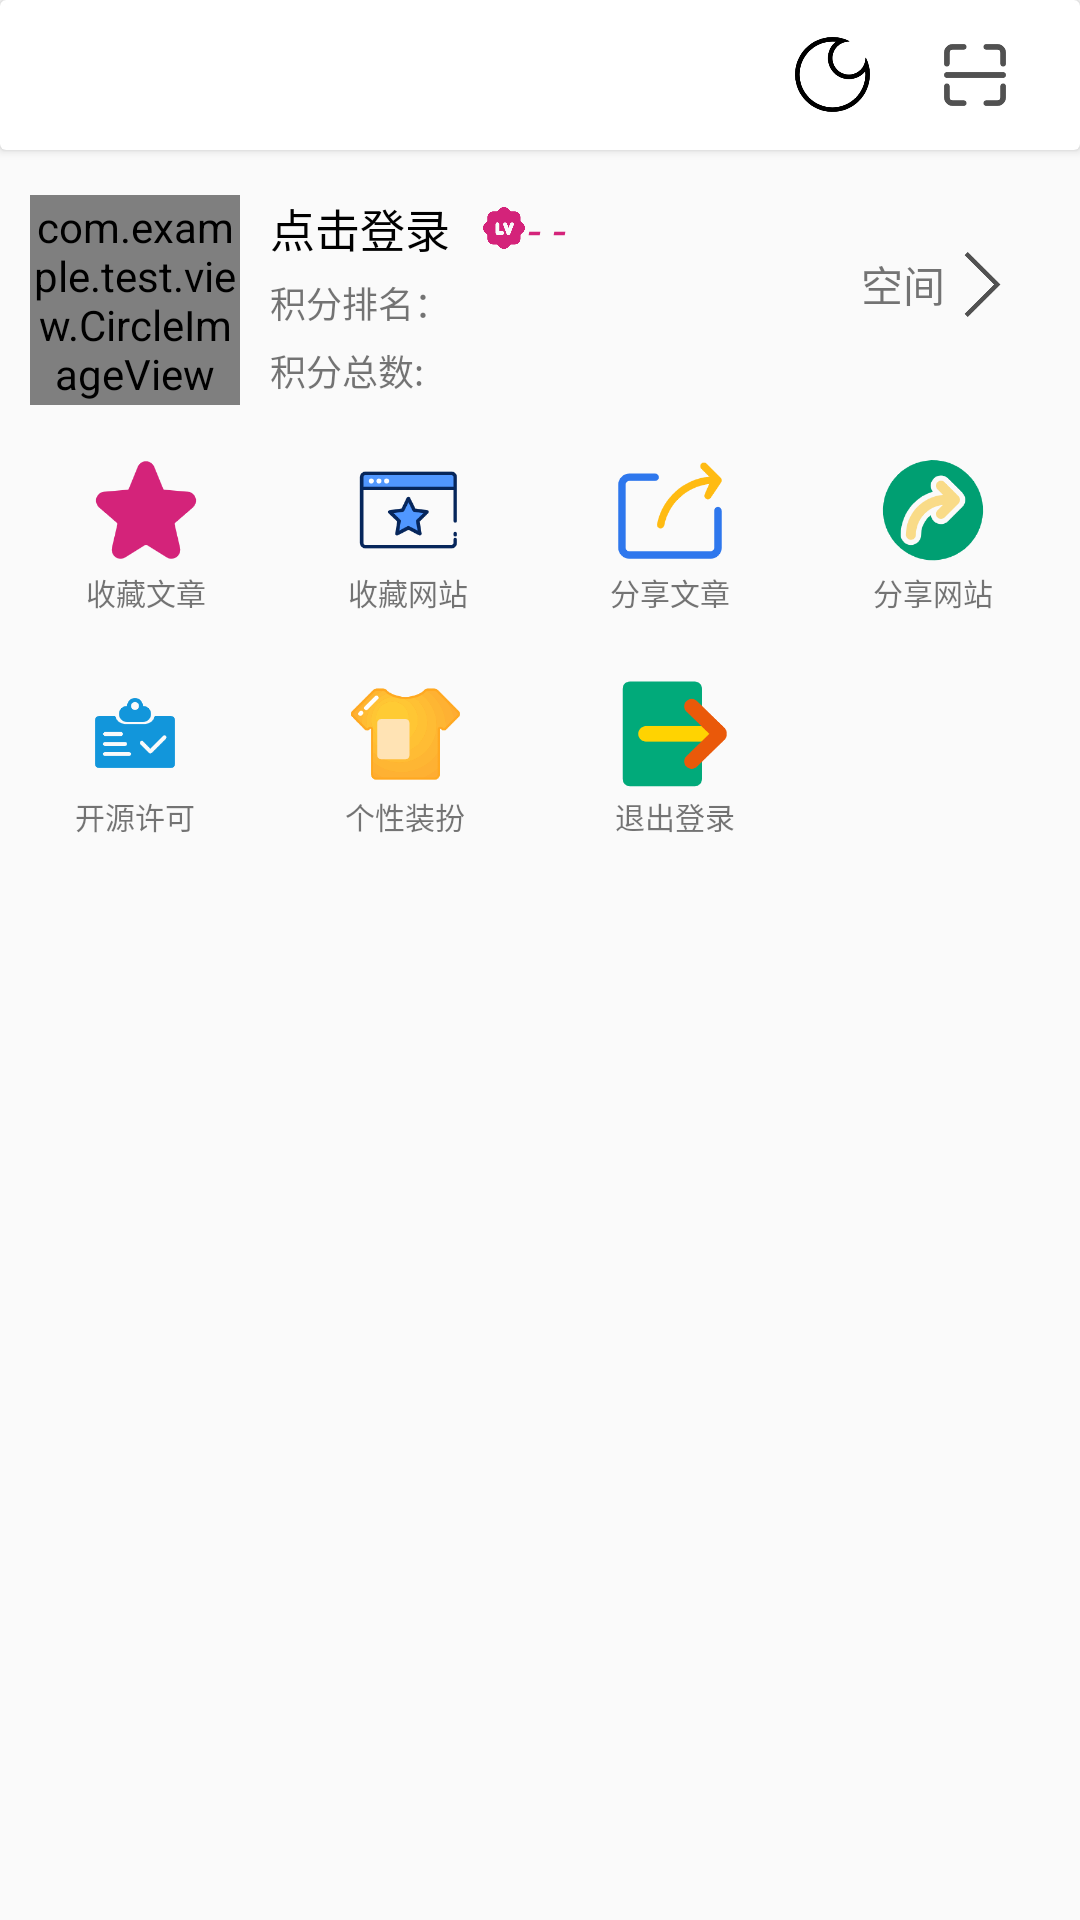

Android layout source for this screen:
<!-- AndroidManifest.xml: application theme Theme.Design.Light.NoActionBar -->
<!-- res/layout/fragment_mine.xml -->
<?xml version="1.0" encoding="utf-8"?>
<RelativeLayout xmlns:android="http://schemas.android.com/apk/res/android"
    android:layout_width="match_parent"
    android:layout_height="wrap_content">

    <androidx.cardview.widget.CardView
        android:id="@+id/v_header"
        android:layout_width="wrap_content"
        android:layout_height="50dp"
        android:layout_gravity="center"
        android:background="@color/white"
        android:fitsSystemWindows="true">

        <RelativeLayout
            android:layout_width="match_parent"
            android:layout_height="match_parent">

            <ImageView
                android:id="@+id/ivScan"
                android:layout_width="30dp"
                android:layout_height="30dp"
                android:layout_alignParentEnd="true"
                android:layout_centerVertical="true"
                android:layout_marginEnd="20dp"
                android:src="@mipmap/ic_scan" />

            <ImageView
                android:id="@+id/ivNight"
                android:layout_width="25dp"
                android:layout_height="25dp"
                android:layout_alignParentEnd="true"
                android:layout_centerVertical="true"
                android:layout_marginEnd="70dp"
                android:src="@mipmap/ic_dark" />
        </RelativeLayout>
    </androidx.cardview.widget.CardView>

    <LinearLayout
        android:id="@+id/llHead"
        android:layout_width="match_parent"
        android:layout_height="wrap_content"
        android:layout_below="@+id/v_header"
        android:layout_marginTop="5dp">

        <com.example.test.view.CircleImageView
            android:id="@+id/cvHead"
            android:layout_width="70dp"
            android:layout_height="70dp"
            android:layout_marginStart="10dp"
            android:layout_marginTop="10dp"
            android:src="@drawable/ic_test" />

        <LinearLayout
            android:id="@+id/llUserInfo"
            android:layout_width="wrap_content"
            android:layout_height="wrap_content"
            android:layout_marginLeft="10dp"
            android:layout_marginTop="10dp"
            android:orientation="vertical">

            <LinearLayout
                android:layout_width="wrap_content"
                android:layout_height="wrap_content"
                android:orientation="horizontal">

                <TextView
                    android:id="@+id/tvUserNickName"
                    android:layout_width="wrap_content"
                    android:layout_height="wrap_content"
                    android:text="点击登录"
                    android:textColor="@android:color/black"
                    android:textSize="15sp" />

                <ImageView
                    android:layout_width="16dp"
                    android:layout_height="16dp"
                    android:layout_gravity="center"
                    android:layout_marginLeft="10dp"
                    android:src="@mipmap/ic_level" />

                <TextView
                    android:id="@+id/tvLevel"
                    android:layout_width="wrap_content"
                    android:layout_height="wrap_content"
                    android:text="- -"
                    android:textColor="@color/tvLevel"
                    android:textSize="16sp"
                    android:textStyle="italic" />

            </LinearLayout>

            <TextView
                android:id="@+id/tvRank"
                android:layout_width="wrap_content"
                android:layout_height="wrap_content"
                android:layout_marginTop="5dp"
                android:layout_marginBottom="5dp"
                android:text="积分排名："
                android:textSize="12sp" />

            <TextView
                android:id="@+id/tvCoin"
                android:layout_width="wrap_content"
                android:layout_height="wrap_content"
                android:text="积分总数:"
                android:textSize="12sp" />
        </LinearLayout>

        <LinearLayout
            android:layout_width="match_parent"
            android:layout_height="wrap_content"
            android:layout_gravity="center_vertical"
            android:layout_marginEnd="20dp"
            android:gravity="right">

            <TextView
                android:layout_width="wrap_content"
                android:layout_height="wrap_content"
                android:layout_gravity="center_vertical"
                android:text="空间" />

            <ImageView
                android:layout_width="25dp"
                android:layout_height="25dp"
                android:layout_gravity="center_vertical"
                android:src="@mipmap/icon_arrow_r" />
        </LinearLayout>
    </LinearLayout>

    <LinearLayout
        android:id="@+id/llCollect"
        android:layout_width="match_parent"
        android:layout_height="wrap_content"
        android:layout_below="@+id/llHead"
        android:layout_marginLeft="5dp"
        android:layout_marginTop="15dp"
        android:layout_marginRight="5dp"
        android:weightSum="4">

        <LinearLayout
            android:id="@+id/llCollectArt"
            android:layout_width="0dp"
            android:layout_height="wrap_content"
            android:layout_weight="1"
            android:orientation="vertical">
            <ImageView
                android:layout_width="40dp"
                android:layout_height="40dp"
                android:src="@mipmap/ic_collec_art"
                android:layout_gravity="center_horizontal"
                />
            <TextView
                android:layout_width="wrap_content"
                android:layout_height="wrap_content"
                android:text="收藏文章"
                android:textSize="10sp"
                android:textStyle="normal"
                android:layout_gravity="center_horizontal"
                />
        </LinearLayout>

        <LinearLayout
            android:id="@+id/llCollectNet"
            android:layout_width="0dp"
            android:layout_height="wrap_content"
            android:layout_weight="1"
            android:orientation="vertical">
            <ImageView
                android:layout_width="40dp"
                android:layout_height="40dp"
                android:src="@mipmap/ic_collec_net"
                android:layout_gravity="center_horizontal"
                />
            <TextView
                android:layout_width="wrap_content"
                android:layout_height="wrap_content"
                android:text="收藏网站"
                android:textSize="10sp"
                android:textStyle="normal"
                android:layout_gravity="center_horizontal"
                />
        </LinearLayout>

        <LinearLayout
            android:id="@+id/llShareArt"
            android:layout_width="0dp"
            android:layout_height="wrap_content"
            android:layout_weight="1"
            android:orientation="vertical">
            <ImageView
                android:layout_width="40dp"
                android:layout_height="40dp"
                android:src="@mipmap/ic_share_art"
                android:layout_gravity="center_horizontal"
                />
            <TextView
                android:layout_width="wrap_content"
                android:layout_height="wrap_content"
                android:text="分享文章"
                android:textSize="10sp"
                android:textStyle="normal"
                android:layout_gravity="center_horizontal"
                />
        </LinearLayout>

        <LinearLayout
            android:id="@+id/llShareNet"
            android:layout_width="0dp"
            android:layout_height="wrap_content"
            android:layout_weight="1"
            android:orientation="vertical">
            <ImageView
                android:layout_width="40dp"
                android:layout_height="40dp"
                android:src="@mipmap/ic_share_net"
                android:layout_gravity="center_horizontal"
                />
            <TextView
                android:layout_width="wrap_content"
                android:layout_height="wrap_content"
                android:text="分享网站"
                android:textSize="10sp"
                android:textStyle="normal"
                android:layout_gravity="center_horizontal"
                />
        </LinearLayout>
    </LinearLayout>

    <LinearLayout
        android:id="@+id/llSys"
        android:layout_width="match_parent"
        android:layout_height="wrap_content"
        android:orientation="horizontal"
        android:layout_below="@+id/llCollect"
        android:layout_marginTop="20dp"
        android:weightSum="4"
        >
        <LinearLayout
            android:id="@+id/llOpenSource"
            android:layout_width="0dp"
            android:layout_height="wrap_content"
            android:layout_weight="1"
            android:orientation="vertical">
            <ImageView
                android:layout_width="40dp"
                android:layout_height="40dp"
                android:src="@mipmap/ic_permiss"
                android:layout_gravity="center_horizontal"
                />
            <TextView
                android:layout_width="wrap_content"
                android:layout_height="wrap_content"
                android:text="开源许可"
                android:textSize="10sp"
                android:textStyle="normal"
                android:layout_gravity="center_horizontal"
                />
        </LinearLayout>
        <LinearLayout
            android:id="@+id/llSkin"
            android:layout_width="0dp"
            android:layout_height="wrap_content"
            android:layout_weight="1"
            android:orientation="vertical">
            <ImageView
                android:layout_width="40dp"
                android:layout_height="40dp"
                android:src="@mipmap/ic_skin"
                android:layout_gravity="center_horizontal"
                />
            <TextView
                android:layout_width="wrap_content"
                android:layout_height="wrap_content"
                android:text="个性装扮"
                android:textSize="10sp"
                android:textStyle="normal"
                android:layout_gravity="center_horizontal"
                />
        </LinearLayout>


        <LinearLayout
            android:id="@+id/llOut"
            android:layout_width="0dp"
            android:layout_height="wrap_content"
            android:layout_weight="1"
            android:orientation="vertical">
            <ImageView
                android:layout_width="40dp"
                android:layout_height="40dp"
                android:src="@mipmap/ic_check_out"
                android:layout_gravity="center_horizontal"
                />
            <TextView
                android:layout_width="wrap_content"
                android:layout_height="wrap_content"
                android:text="退出登录"
                android:textSize="10sp"
                android:textStyle="normal"
                android:layout_gravity="center_horizontal"
                />
        </LinearLayout>

    </LinearLayout>


</RelativeLayout>
<!-- resources referenced by this layout -->
<resources>
  <color name="tvLevel">#d4237a</color>
  <color name="white">#ffffff</color>
  <!-- drawable ic_test: png bitmap (drawable, 739167 bytes) -->
  <!-- mipmap ic_check_out: png bitmap (mipmap-xxhdpi, 4937 bytes) -->
  <!-- mipmap ic_collec_art: png bitmap (mipmap-xxhdpi, 5426 bytes) -->
  <!-- mipmap ic_collec_net: png bitmap (mipmap-xxhdpi, 5604 bytes) -->
  <!-- mipmap ic_dark: png bitmap (mipmap-xxhdpi, 7241 bytes) -->
  <!-- mipmap ic_level: png bitmap (mipmap-xxhdpi, 6559 bytes) -->
  <!-- mipmap ic_permiss: png bitmap (mipmap-xxhdpi, 4251 bytes) -->
  <!-- mipmap ic_scan: png bitmap (mipmap-xxhdpi, 3724 bytes) -->
  <!-- mipmap ic_share_art: png bitmap (mipmap-xxhdpi, 5117 bytes) -->
  <!-- mipmap ic_share_net: png bitmap (mipmap-xxhdpi, 8877 bytes) -->
  <!-- mipmap ic_skin: png bitmap (mipmap-xxhdpi, 9665 bytes) -->
  <!-- mipmap icon_arrow_r: png bitmap (mipmap-xxhdpi, 3964 bytes) -->
</resources>
